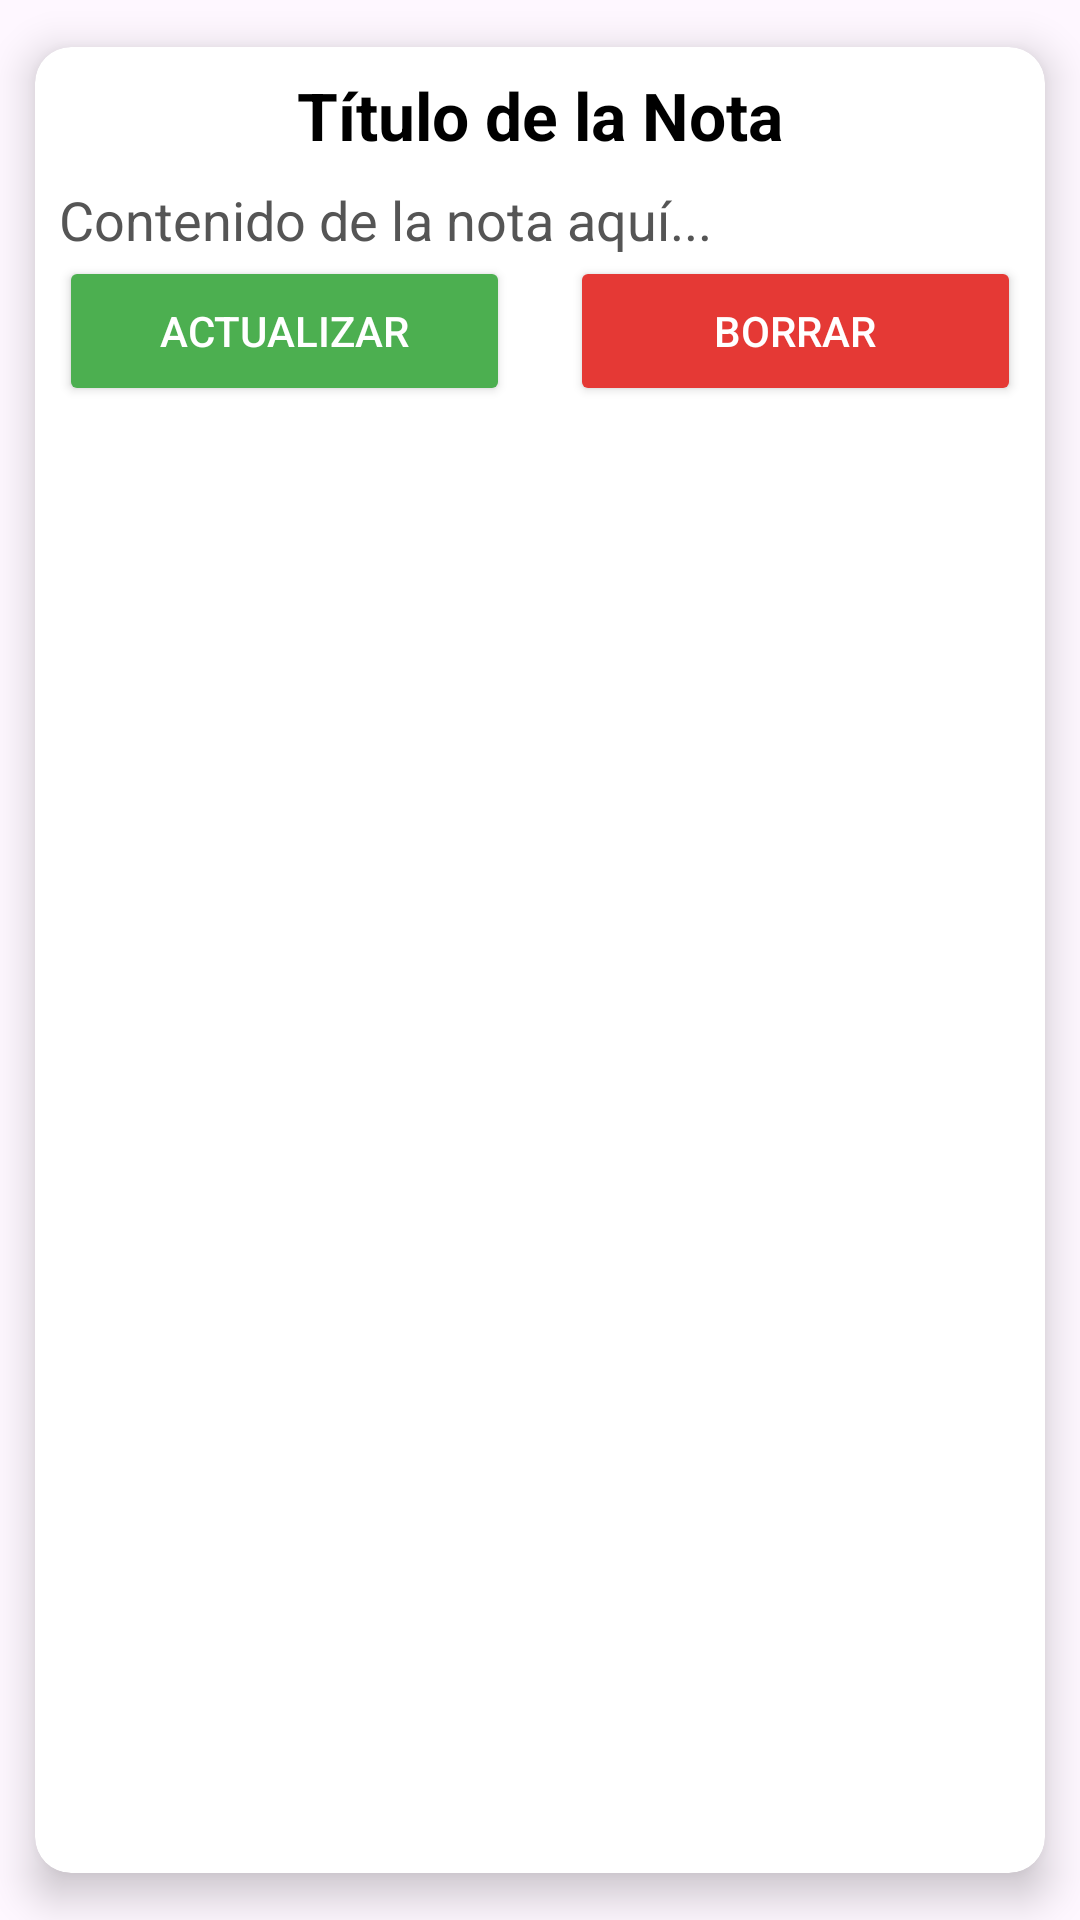

Layout XML and referenced resources for this Android screen:
<!-- AndroidManifest.xml: application theme Theme.Aplicacion2Trimestre_martinGilMiguel -->
<!-- res/layout/nota_layout.xml -->
<?xml version="1.0" encoding="utf-8"?>
<androidx.cardview.widget.CardView xmlns:android="http://schemas.android.com/apk/res/android"
    xmlns:app="http://schemas.android.com/apk/res-auto"
    android:layout_width="match_parent"
    android:layout_height="wrap_content"
    android:layout_margin="20dp"
    android:padding="10dp"
    app:cardCornerRadius="12dp"
    app:cardElevation="8dp"
    app:cardUseCompatPadding="true">


    <androidx.constraintlayout.widget.ConstraintLayout
        android:layout_width="match_parent"
        android:layout_height="wrap_content"
        android:padding="8dp">

        
        <TextView
            android:id="@+id/tv_nota_titulo"
            android:layout_width="0dp"
            android:layout_height="wrap_content"
            android:layout_marginBottom="12dp"
            android:gravity="center"
            android:text="Título de la Nota"
            android:textAppearance="?android:attr/textAppearanceLarge"
            android:textColor="@color/black"
            android:textStyle="bold"
            app:layout_constraintEnd_toEndOf="parent"
            app:layout_constraintStart_toStartOf="parent"
            app:layout_constraintTop_toTopOf="parent" />

        
        <TextView
            android:id="@+id/tv_nota_contenido"
            android:layout_width="0dp"
            android:layout_height="wrap_content"
            android:layout_marginTop="8dp"
            android:layout_marginBottom="20dp"
            android:lineSpacingExtra="4dp"
            android:text="Contenido de la nota aquí..."
            android:textAppearance="?android:attr/textAppearanceMedium"
            android:textColor="#555555"
            app:layout_constraintEnd_toEndOf="parent"
            app:layout_constraintStart_toStartOf="parent"
            app:layout_constraintTop_toBottomOf="@id/tv_nota_titulo" />
        
        <Button
            android:id="@+id/btn_actualizar"
            android:layout_width="0dp"
            android:layout_height="50dp"
            android:layout_marginEnd="10dp"
            android:backgroundTint="#4CAF50"
            android:text="@string/actualizar"
            android:textColor="@android:color/white"
            app:layout_constraintEnd_toStartOf="@id/btn_borrar"
            app:layout_constraintStart_toStartOf="parent"
            app:layout_constraintTop_toBottomOf="@id/tv_nota_contenido" />

        <Button
            android:id="@+id/btn_borrar"
            android:layout_width="0dp"
            android:layout_height="50dp"
            android:layout_marginStart="10dp"
            android:backgroundTint="#E53935"
            android:text="@string/borrar"
            android:textColor="@android:color/white"
            app:layout_constraintEnd_toEndOf="parent"
            app:layout_constraintStart_toEndOf="@id/btn_actualizar"
            app:layout_constraintTop_toBottomOf="@id/tv_nota_contenido" />

    </androidx.constraintlayout.widget.ConstraintLayout>
</androidx.cardview.widget.CardView>
<!-- resources referenced by this layout -->
<resources>
  <string name="actualizar">Actualizar</string>
  <string name="borrar">Borrar</string>
  <style name="Theme.Aplicacion2Trimestre_martinGilMiguel" parent="Base.Theme.Aplicacion2Trimestre_martinGilMiguel" />
  <style name="Base.Theme.Aplicacion2Trimestre_martinGilMiguel" parent="Theme.Material3.DayNight.NoActionBar">
          
          
      </style>
  <!-- not gathered from this repository: default colours our renderer supplied (Android Studio template values) -->
  <color name="black">#FF000000</color>
</resources>
